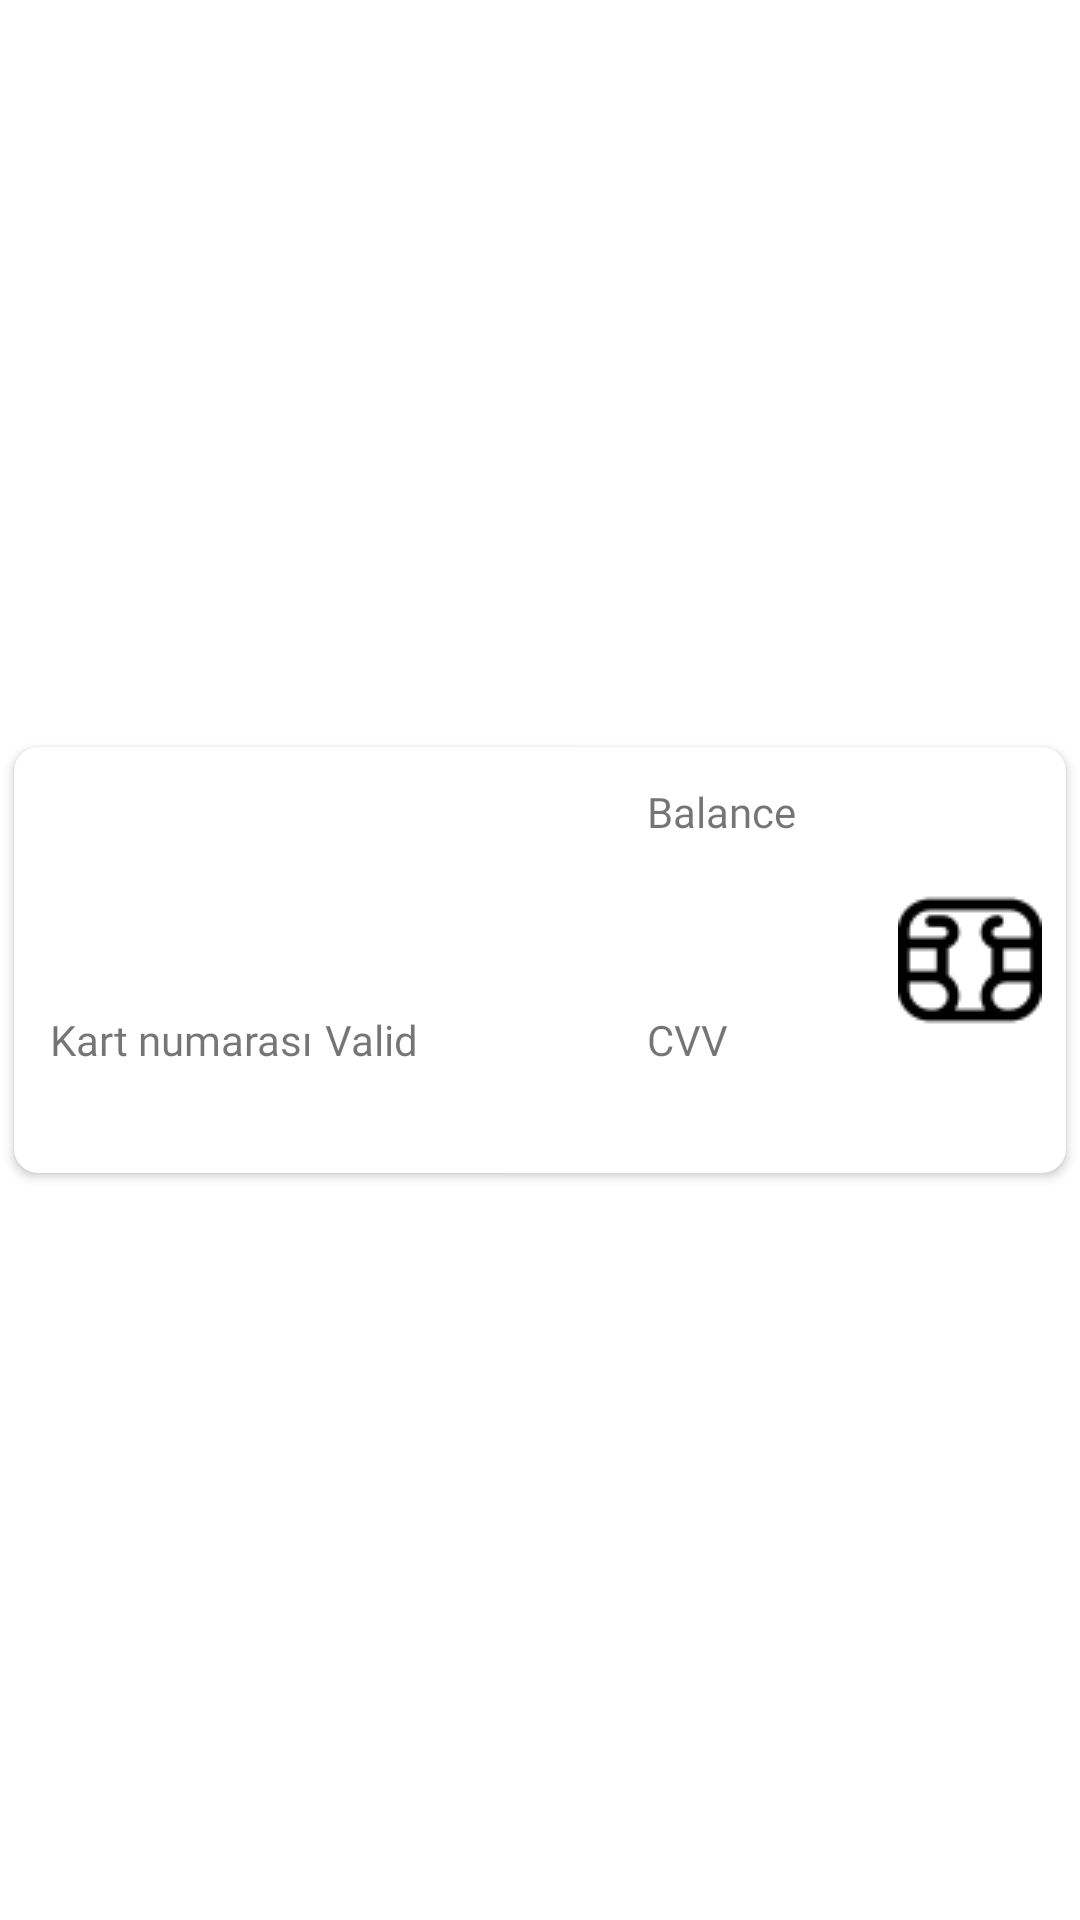

Write the Android layout XML for this screen, with the resource values it uses.
<!-- AndroidManifest.xml: application theme Theme.FlightappDemo -->
<!-- res/layout/single_card_layout.xml -->
<?xml version="1.0" encoding="utf-8"?>
<LinearLayout xmlns:android="http://schemas.android.com/apk/res/android"
    android:layout_width="match_parent"
    android:layout_height="wrap_content"
    xmlns:app="http://schemas.android.com/apk/res-auto"
    android:layout_margin="8dp"
    android:gravity="center"
    android:orientation="vertical">

    <androidx.cardview.widget.CardView
        android:id="@+id/singleCardItem"
        android:layout_width="match_parent"
        android:layout_height="wrap_content"
        app:cardCornerRadius="8dp"
        android:elevation="4dp"
        app:cardUseCompatPadding="true" >

        <androidx.constraintlayout.widget.ConstraintLayout
            android:layout_width="match_parent"
            android:layout_height="wrap_content" >

            <ImageView
                android:id="@+id/ImageView14"
                android:layout_width="48dp"
                android:layout_height="48dp"
                android:src="@drawable/chip"
                android:layout_margin="8dp"
                app:layout_constraintEnd_toEndOf="parent"
                app:layout_constraintTop_toTopOf="parent"
                app:layout_constraintBottom_toBottomOf="parent"/>

            <TextView
                android:id="@+id/tvCardName"
                android:layout_width="wrap_content"
                android:layout_height="wrap_content"
                android:text=""
                android:fontFamily="@font/gilroy_light"
                android:layout_marginStart="12dp"
                android:layout_marginTop="12dp"
                android:layout_marginBottom="80dp"
                app:layout_constraintStart_toStartOf="parent"
                app:layout_constraintTop_toTopOf="parent"
                app:layout_constraintBottom_toTopOf="@id/tvCardNumber"/>

            <TextView
                android:layout_width="wrap_content"
                android:layout_height="wrap_content"
                android:text="Kart numarası"
                android:fontFamily="@font/gilroy_bold"
                android:layout_marginBottom="4dp"
                app:layout_constraintStart_toStartOf="@id/tvCardNumber"
                app:layout_constraintBottom_toTopOf="@id/tvCardNumber"/>

            <TextView
                android:id="@+id/tvCardNumber"
                android:layout_width="wrap_content"
                android:layout_height="wrap_content"
                android:text=""
                android:fontFamily="@font/gilroy_medium"
                android:layout_marginBottom="12dp"
                android:layout_marginStart="12dp"
                app:layout_constraintTop_toBottomOf="@id/tvCardName"
                app:layout_constraintBottom_toBottomOf="parent"
                app:layout_constraintStart_toStartOf="parent" />

            <TextView
                android:layout_width="wrap_content"
                android:layout_height="wrap_content"
                android:text="Valid"
                android:fontFamily="@font/gilroy_bold"
                android:layout_marginBottom="4dp"
                app:layout_constraintStart_toStartOf="@id/tvCardValidDate"
                app:layout_constraintBottom_toTopOf="@id/tvCardValidDate"/>

            <TextView
                android:id="@+id/tvCardValidDate"
                android:layout_width="wrap_content"
                android:layout_height="wrap_content"
                android:text=""
                android:fontFamily="@font/gilroy_medium"
                android:layout_marginEnd="16dp"
                app:layout_constraintStart_toEndOf="@id/tvCardNumber"
                app:layout_constraintTop_toTopOf="@id/tvCardNumber"
                app:layout_constraintBottom_toBottomOf="@id/tvCardNumber"
                app:layout_constraintEnd_toStartOf="@id/tvCardCvv"/>

            <TextView
                android:layout_width="wrap_content"
                android:layout_height="wrap_content"
                android:text="CVV"
                android:fontFamily="@font/gilroy_bold"
                android:layout_marginBottom="4dp"
                app:layout_constraintStart_toStartOf="@id/tvCardCvv"
                app:layout_constraintBottom_toTopOf="@id/tvCardCvv"/>

            <TextView
                android:id="@+id/tvCardCvv"
                android:layout_width="wrap_content"
                android:layout_height="wrap_content"
                android:text=""
                android:fontFamily="@font/gilroy_medium"
                android:layout_marginEnd="48dp"
                app:layout_constraintStart_toEndOf="@id/tvCardValidDate"
                app:layout_constraintTop_toTopOf="@id/tvCardValidDate"
                app:layout_constraintBottom_toBottomOf="@id/tvCardValidDate"
                app:layout_constraintEnd_toEndOf="parent"/>

            <TextView
                android:id="@+id/TextView14"
                android:layout_width="wrap_content"
                android:layout_height="wrap_content"
                android:text="Balance"
                android:layout_marginTop="12dp"
                android:fontFamily="@font/gilroy_bold"
                app:layout_constraintTop_toTopOf="parent"
                app:layout_constraintStart_toStartOf="@id/tvCardCvv"/>

            <TextView
                android:id="@+id/tvBalance"
                android:layout_width="wrap_content"
                android:layout_height="wrap_content"
                android:text=""
                android:layout_marginTop="4dp"
                android:fontFamily="@font/gilroy_medium"
                app:layout_constraintStart_toStartOf="@id/tvCardCvv"
                app:layout_constraintTop_toBottomOf="@id/TextView14"/>

        </androidx.constraintlayout.widget.ConstraintLayout>

    </androidx.cardview.widget.CardView>

</LinearLayout>
<!-- resources referenced by this layout -->
<resources>
  <!-- drawable chip: png bitmap (drawable-v24, 1127 bytes) -->
  <style name="Theme.FlightappDemo" parent="Theme.MaterialComponents.DayNight.NoActionBar">
          
          <item name="colorPrimary">@color/purple_500</item>
          <item name="colorPrimaryVariant">@color/purple_700</item>
          <item name="colorOnPrimary">@color/white</item>
          
          <item name="colorSecondary">@color/teal_200</item>
          <item name="colorSecondaryVariant">@color/teal_700</item>
          <item name="colorOnSecondary">@color/black</item>
          
          <item name="android:statusBarColor" tools:targetApi="l">?attr/colorPrimaryVariant</item>
          
      </style>
  <color name="purple_500">#FF6200EE</color>
  <color name="purple_700">#FF3700B3</color>
  <color name="white">#FFFFFFFF</color>
  <color name="teal_200">#FF03DAC5</color>
  <color name="teal_700">#FF018786</color>
  <color name="black">#FF000000</color>
</resources>
